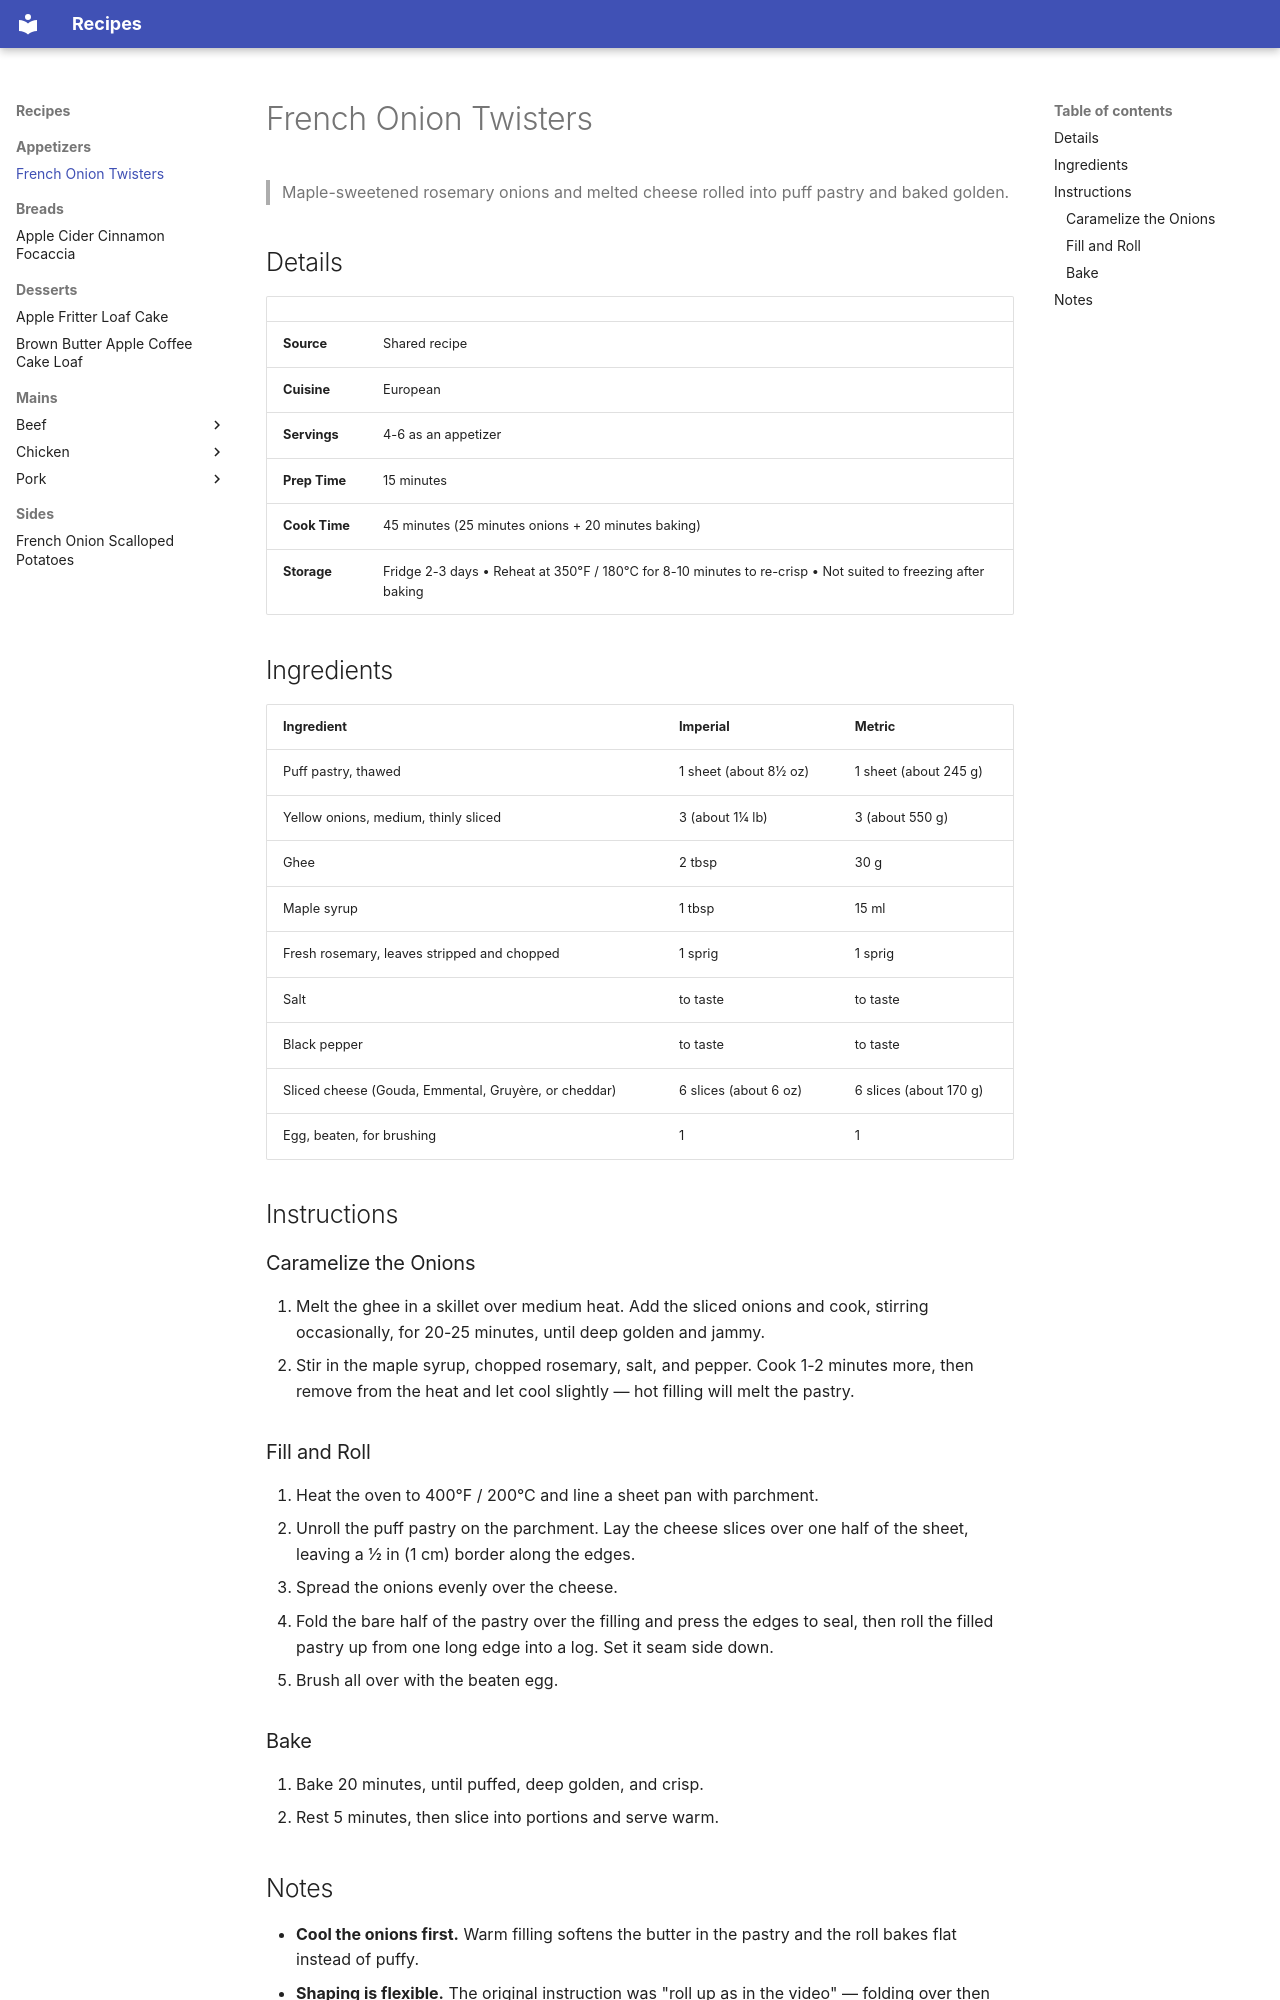

repository: jamesmandrews/recipe-collection · page: appetizers/french-onion-twisters/index.html · generator: mkdocs

# French Onion Twisters

> Maple-sweetened rosemary onions and melted cheese rolled into puff pastry and baked golden.

## Details

| | |
|-----|-----|
| **Source** | Shared recipe |
| **Cuisine** | European |
| **Servings** | 4-6 as an appetizer |
| **Prep Time** | 15 minutes |
| **Cook Time** | 45 minutes (25 minutes onions + 20 minutes baking) |
| **Storage** | Fridge 2-3 days • Reheat at 350°F / 180°C for 8-10 minutes to re-crisp • Not suited to freezing after baking |

## Ingredients

| Ingredient | Imperial | Metric |
|------------|----------|--------|
| Puff pastry, thawed | 1 sheet (about 8½ oz) | 1 sheet (about 245 g) |
| Yellow onions, medium, thinly sliced | 3 (about 1¼ lb) | 3 (about 550 g) |
| Ghee | 2 tbsp | 30 g |
| Maple syrup | 1 tbsp | 15 ml |
| Fresh rosemary, leaves stripped and chopped | 1 sprig | 1 sprig |
| Salt | to taste | to taste |
| Black pepper | to taste | to taste |
| Sliced cheese (Gouda, Emmental, Gruyère, or cheddar) | 6 slices (about 6 oz) | 6 slices (about 170 g) |
| Egg, beaten, for brushing | 1 | 1 |

## Instructions

### Caramelize the Onions
1. Melt the ghee in a skillet over medium heat. Add the sliced onions and cook, stirring occasionally, for 20-25 minutes, until deep golden and jammy.
2. Stir in the maple syrup, chopped rosemary, salt, and pepper. Cook 1-2 minutes more, then remove from the heat and let cool slightly — hot filling will melt the pastry.

### Fill and Roll
1. Heat the oven to 400°F / 200°C and line a sheet pan with parchment.
2. Unroll the puff pastry on the parchment. Lay the cheese slices over one half of the sheet, leaving a ½ in (1 cm) border along the edges.
3. Spread the onions evenly over the cheese.
4. Fold the bare half of the pastry over the filling and press the edges to seal, then roll the filled pastry up from one long edge into a log. Set it seam side down.
5. Brush all over with the beaten egg.

### Bake
1. Bake 20 minutes, until puffed, deep golden, and crisp.
2. Rest 5 minutes, then slice into portions and serve warm.
